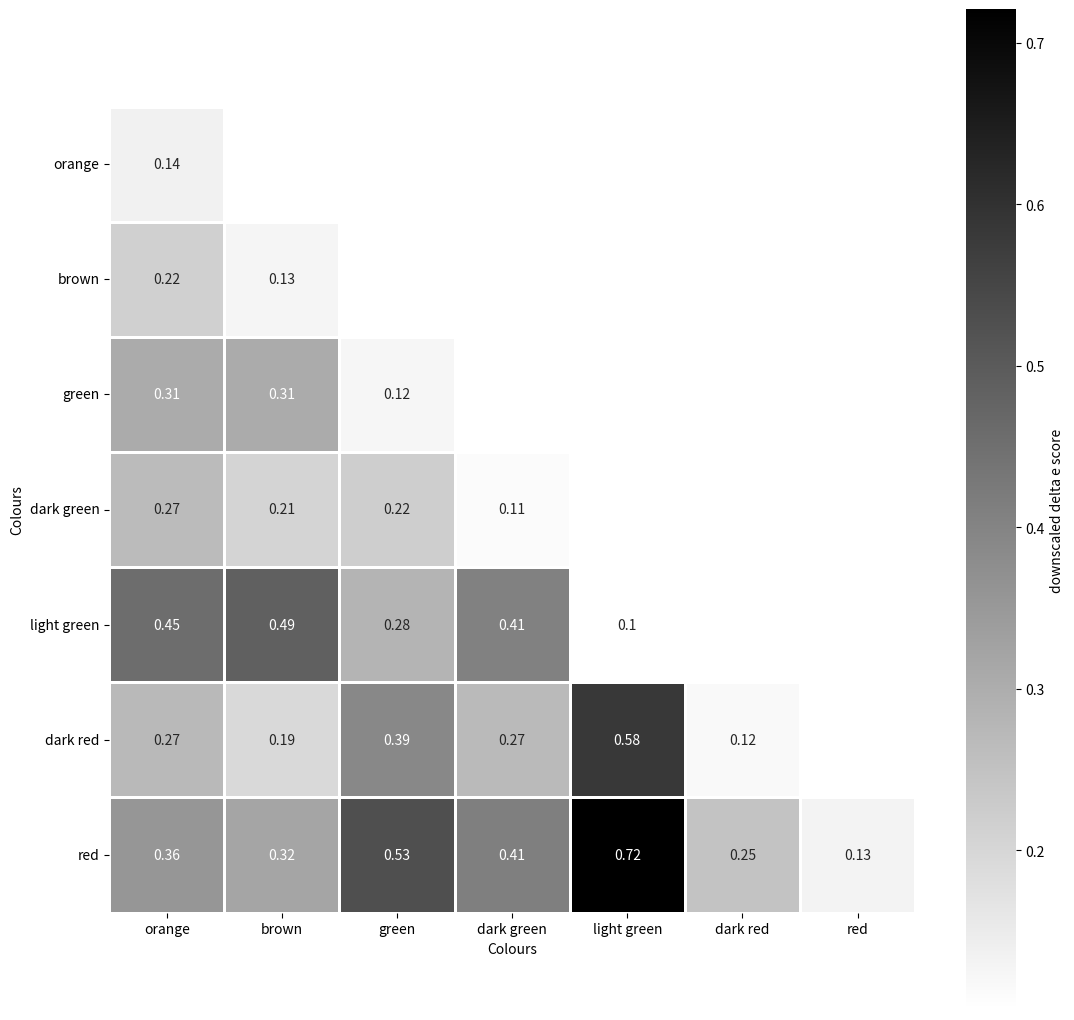

Python code for this plot:
#!/usr/bin/env python3
# -*- coding: utf-8 -*-

# Used to plot the similarity matrix. 

import matplotlib.pyplot as plt
import pandas as pd
import numpy as np
import seaborn as sns

# Similarity matrix for glare effect. Created with 300 screenshots.
# With 0.9957 coverage of all combinations.
similarity_matrix = ['1.1=0.1358699983300959', '1.2=0.2159772743951057','1.3=0.30618357051356393',
	'1.4=0.26688764647597807','1.5=0.45477804580967557','1.6=0.27274591749087007',
	'1.7=0.35545683642475645','2.2=0.12561928232079897','2.3=0.3067811561649673',
	'2.4=0.20757827390702924','2.5=0.4876981720676538','2.6=0.19384665346434374',
	'2.7=0.3193321213727848','3.3=0.12303171290262678','3.4=0.22140280963975914',
	'3.5=0.2835260086763833','3.6=0.3905695697507862','3.7=0.5285013450399861',
	'4.4=0.11233870044589911','4.5=0.40628158549784504','4.6=0.268847547702396',
	'4.7=0.41256154291090963','5.5=0.1012097701465351','5.6=0.5834785652275842',
	'5.7=0.7209013937882208','6.6=0.11804123010975442','6.7=0.24761046897549838',
	'7.7=0.13173179920287795']

entries_list = [
    [0.1358699983300959, 0.2159772743951057, 0.30618357051356393, 0.26688764647597807, 0.45477804580967557, 0.27274591749087007, 0.35545683642475645],
    [0.2159772743951057, 0.12561928232079897, 0.3067811561649673, 0.20757827390702924, 0.4876981720676538, 0.19384665346434374, 0.3193321213727848],
    [0.30618357051356393, 0.3067811561649673, 0.12303171290262678, 0.22140280963975914, 0.2835260086763833, 0.3905695697507862, 0.5285013450399861],
    [0.26688764647597807, 0.20757827390702924, 0.22140280963975914, 0.11233870044589911, 0.40628158549784504, 0.268847547702396, 0.41256154291090963],
    [0.45477804580967557, 0.4876981720676538, 0.2835260086763833, 0.40628158549784504, 0.1012097701465351, 0.5834785652275842, 0.7209013937882208],
    [0.27274591749087007, 0.19384665346434374, 0.3905695697507862, 0.268847547702396, 0.5834785652275842, 0.11804123010975442, 0.24761046897549838],
    [0.35545683642475645, 0.3193321213727848, 0.5285013450399861, 0.41256154291090963, 0.7209013937882208, 0.24761046897549838, 0.13173179920287795]    
]

entries = np.asarray(entries_list)

df = pd.DataFrame(entries, 
    columns = ['orange', 'brown', 'green', 'dark green', 'light green', 'dark red', 'red'],
    index = ['orange', 'brown', 'green', 'dark green', 'light green', 'dark red', 'red'])

#mask = np.triu(np.ones_like(df, dtype=np.bool))

mask = np.tril(np.ones(df.shape)).astype(np.bool)[0:8,0:8]
print(mask)
mask = np.asarray([[not entry for entry in row] for row in mask])
print(mask)

plt.figure(figsize=(13,13))
ax = sns.heatmap(
    df,
    #cmap='OrRd',
    #cmap='RdBu_r',
    cmap='binary',
    square = True,
    linewidth=1, 
    cbar_kws={'label': 'downscaled delta e score'},
    mask=mask,
    annot=True
)
ax.set(xlabel="Colours",
      ylabel="Colours")

plt.yticks(np.arange(7)+0.5,('orange', 'brown', 'green', 'dark green', 'light green', 'dark red', 'red'), rotation=0, fontsize="10", va="center")
plt.show()

print(df)